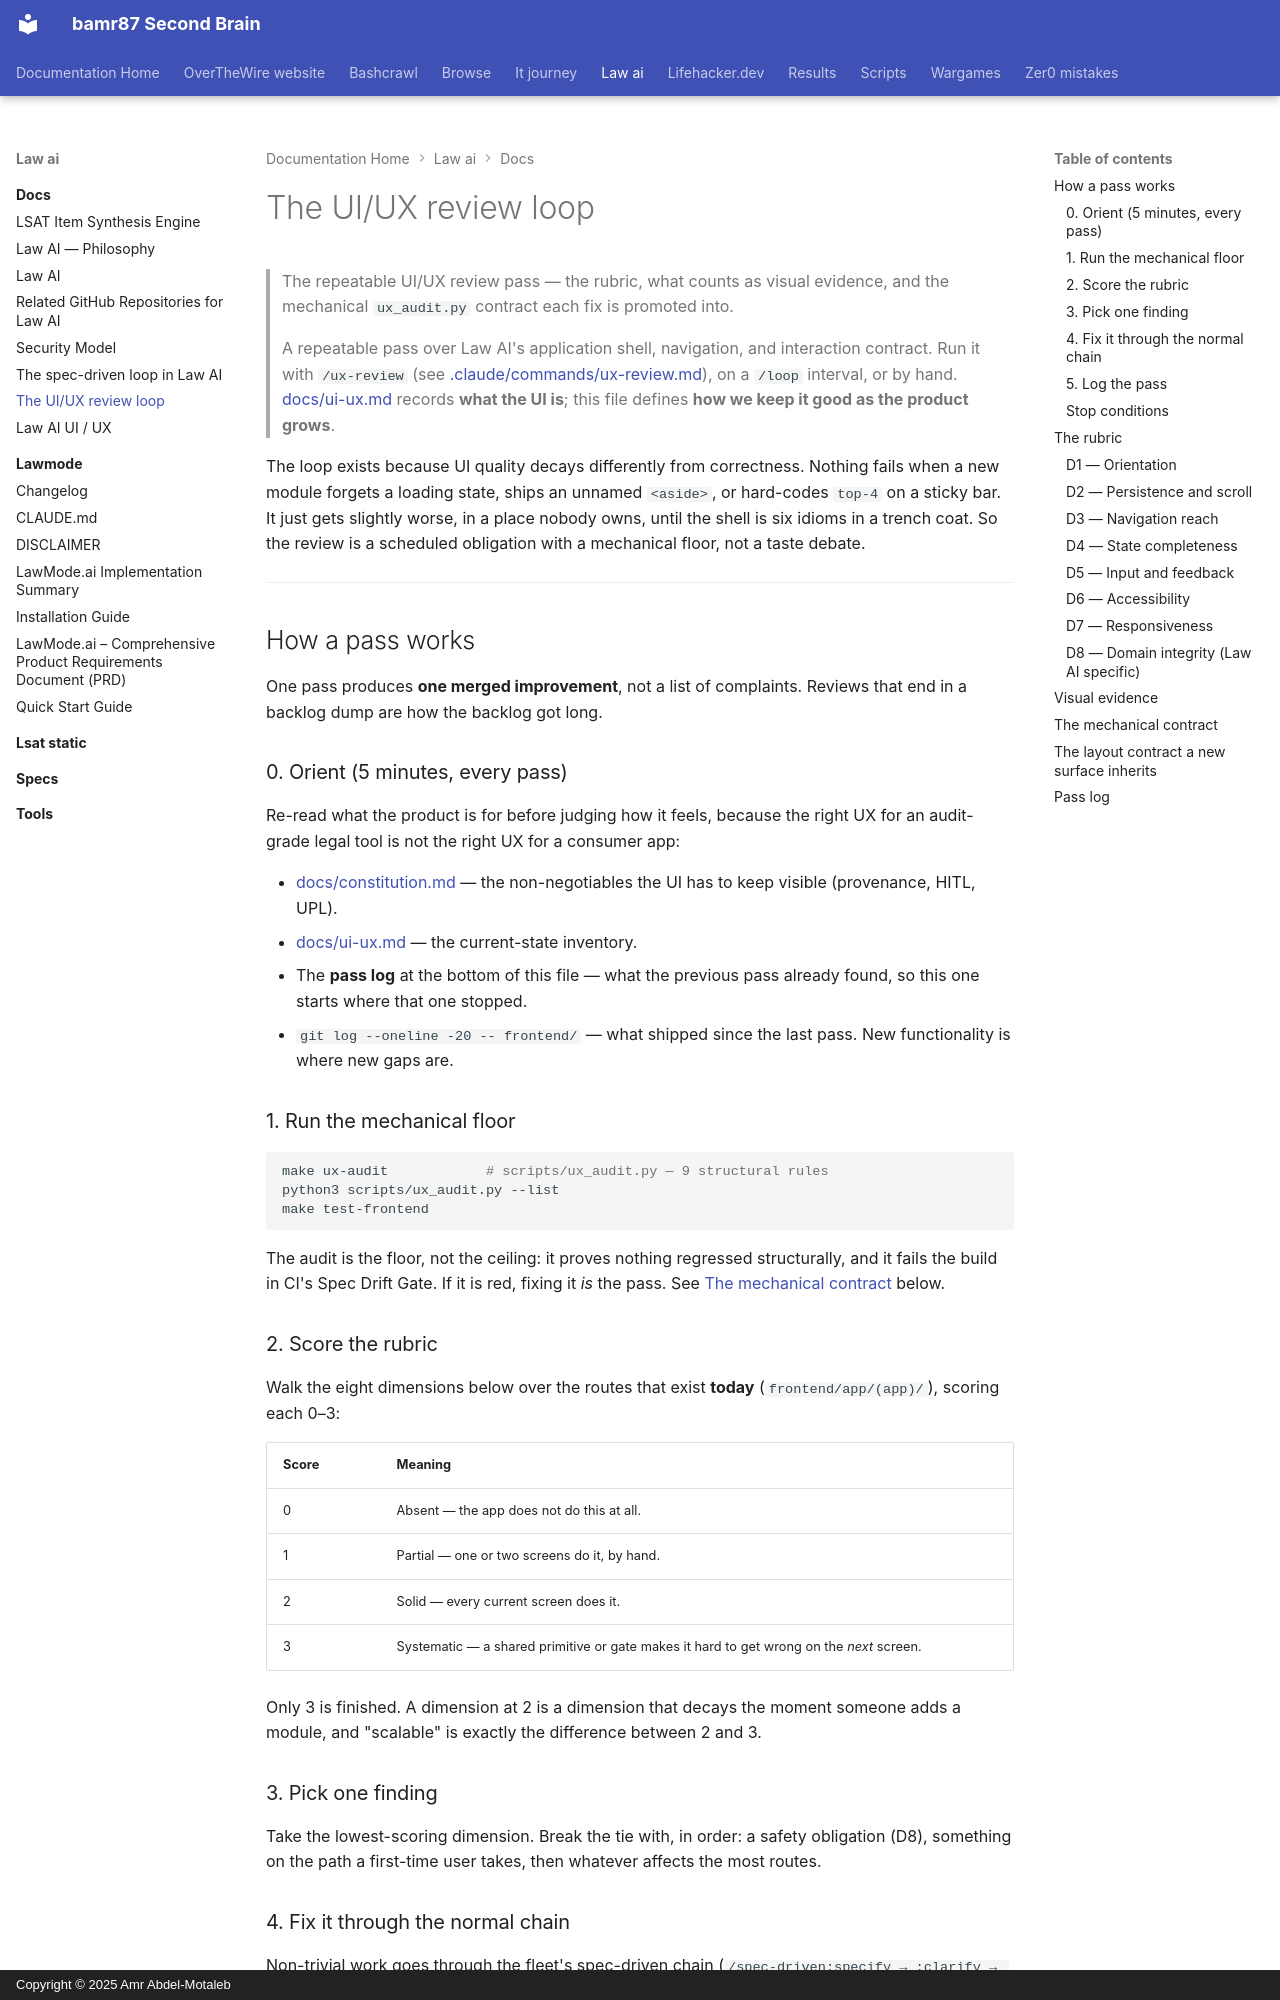

repository: bamr87/README · page: law-ai/docs/ui-ux-review/index.html · generator: mkdocs · copyright: Copyright © 2025 Amr Abdel-Motaleb

---
source_file: docs/ui-ux-review.md
source_repo: bamr87/law-ai
source_url: https://github.com/bamr87/law-ai/blob/main/docs/ui-ux-review.md
title: The UI/UX review loop
---
# The UI/UX review loop

> The repeatable UI/UX review pass — the rubric, what counts as visual evidence, and the mechanical `ux_audit.py` contract each fix is promoted into.

> A repeatable pass over Law AI's application shell, navigation, and interaction contract. Run it with `/ux-review` (see [.claude/commands/ux-review.md](../dot-claude/commands/ux-review.md)), on a `/loop` interval, or by hand. [docs/ui-ux.md](ui-ux.md) records **what the UI is**; this file defines **how we keep it good as the product grows**.

The loop exists because UI quality decays differently from correctness. Nothing fails when a new module forgets a loading state, ships an unnamed `<aside>`, or hard-codes `top-4` on a sticky bar. It just gets slightly worse, in a place nobody owns, until the shell is six idioms in a trench coat. So the review is a scheduled obligation with a mechanical floor, not a taste debate.

---

## How a pass works

One pass produces **one merged improvement**, not a list of complaints. Reviews that end in a backlog dump are how the backlog got long.

### 0. Orient (5 minutes, every pass)

Re-read what the product is for before judging how it feels, because the right UX for an audit-grade legal tool is not the right UX for a consumer app:

- [docs/constitution.md](constitution.md) — the non-negotiables the UI has to keep visible (provenance, HITL, UPL).
- [docs/ui-ux.md](ui-ux.md) — the current-state inventory.
- The **pass log** at the bottom of this file — what the previous pass already found, so this one starts where that one stopped.
- `git log --oneline -20 -- frontend/` — what shipped since the last pass. New functionality is where new gaps are.

### 1. Run the mechanical floor

```bash
make ux-audit            # scripts/ux_audit.py — 9 structural rules
python3 scripts/ux_audit.py --list
make test-frontend
```

The audit is the floor, not the ceiling: it proves nothing regressed structurally, and it fails the build in CI's Spec Drift Gate. If it is red, fixing it *is* the pass. See [The mechanical contract](#the-mechanical-contract) below.

### 2. Score the rubric

Walk the eight dimensions below over the routes that exist **today** (`frontend/app/(app)/`), scoring each 0–3:

| Score | Meaning |
|-------|---------|
| 0 | Absent — the app does not do this at all. |
| 1 | Partial — one or two screens do it, by hand. |
| 2 | Solid — every current screen does it. |
| 3 | Systematic — a shared primitive or gate makes it hard to get wrong on the *next* screen. |

Only 3 is finished. A dimension at 2 is a dimension that decays the moment someone adds a module, and "scalable" is exactly the difference between 2 and 3.

### 3. Pick one finding

Take the lowest-scoring dimension. Break the tie with, in order: a safety obligation (D8), something on the path a first-time user takes, then whatever affects the most routes.

### 4. Fix it through the normal chain

Non-trivial work goes through the fleet's spec-driven chain (`/spec-driven:specify → :clarify → :plan → :tasks → :implement`, [spec-driven.md](spec-driven.md)). A one-file fix does not need a spec package, but it does need the same gates: `make lint`, `make typecheck`, `make test`, `make lint-specs`, and a §11 follow-up mirrored into [BACKLOG.md](../BACKLOG.md).

**Promote the fix into the floor.** If the fix could regress silently, it earns a rule in `scripts/ux_audit.py` or a test in `frontend/__tests__/shell/`. This is what moves a dimension from 2 to 3, and it is the part of the loop most worth doing.

### 5. Log the pass

Append a row to the [pass log](#pass-log). A loop with no memory re-litigates the same three findings forever.
